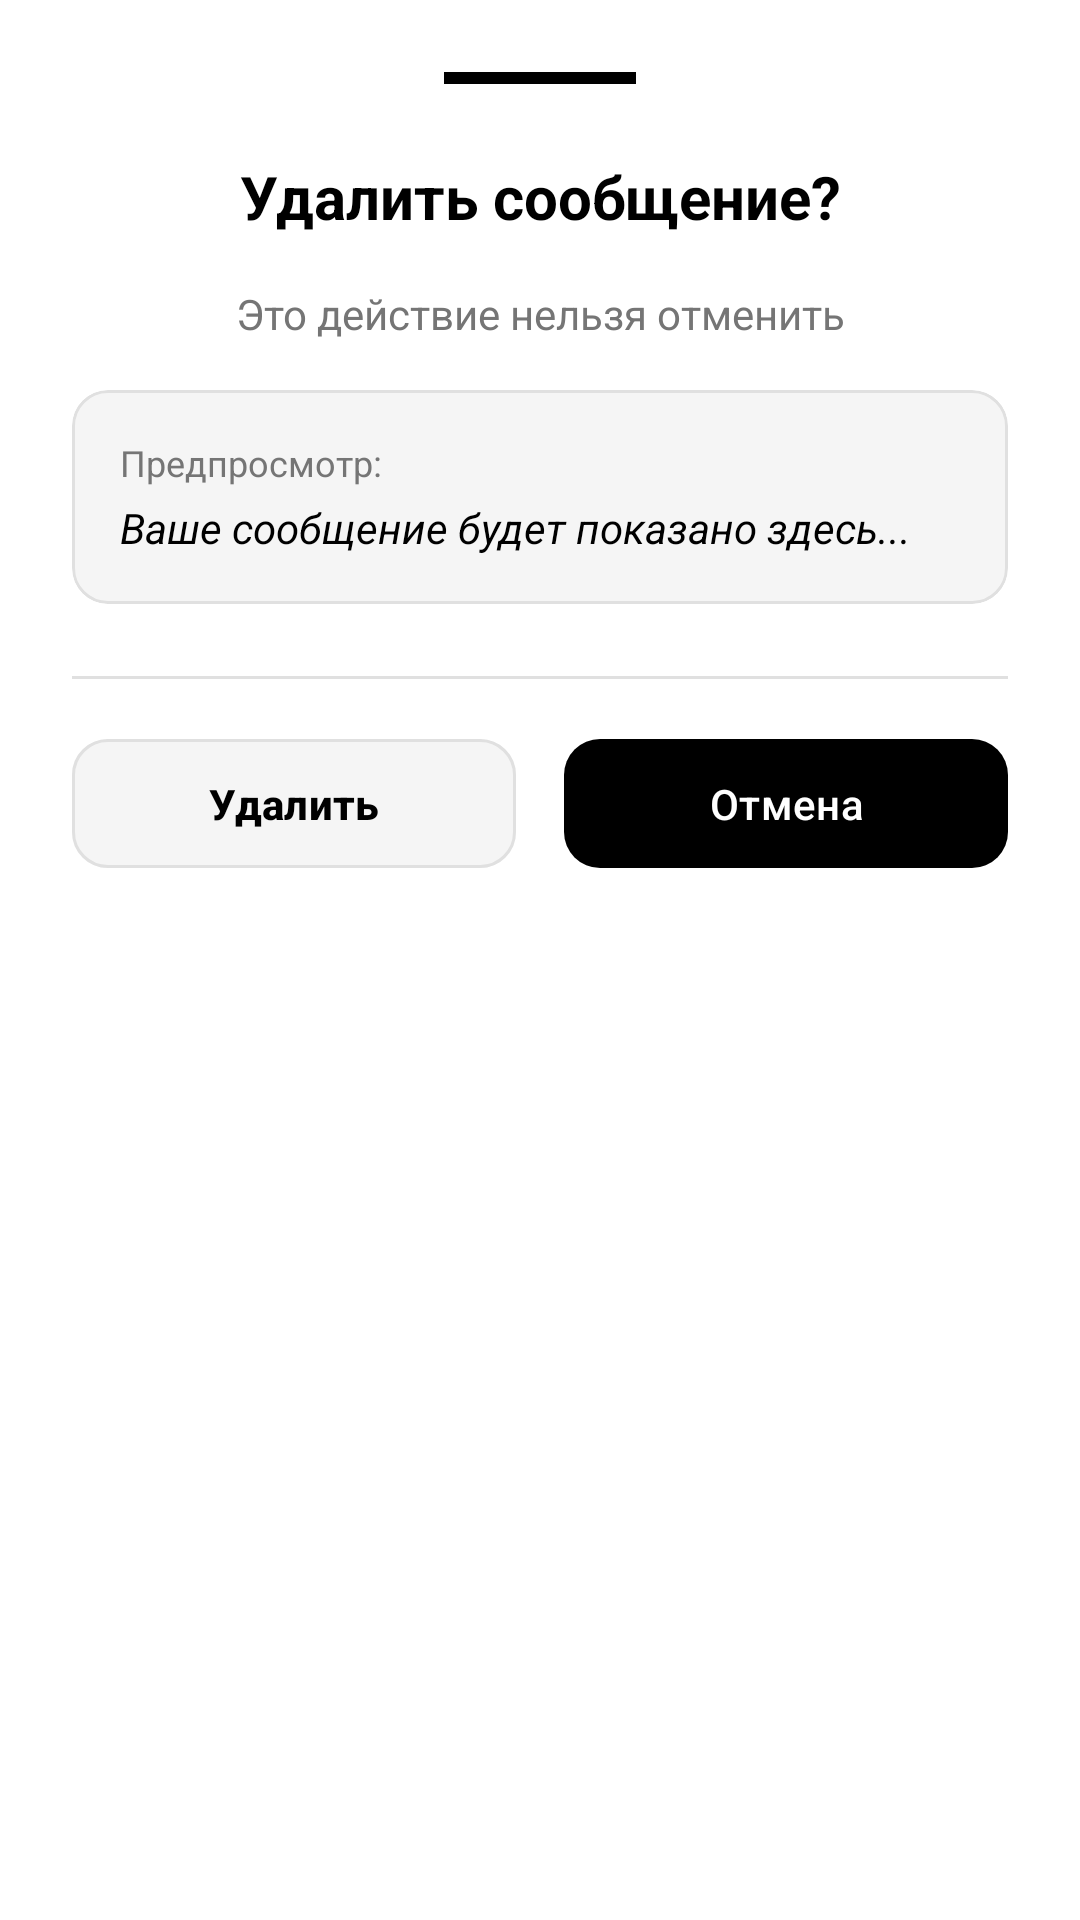

Here is an Android app screen rendered from its layout file. Give the layout XML and the strings, colors and styles it references.
<!-- AndroidManifest.xml: application theme Theme.Quikky -->
<!-- res/layout/dialog_delete_message.xml -->
<?xml version="1.0" encoding="utf-8"?>

<LinearLayout xmlns:android="http://schemas.android.com/apk/res/android"
    xmlns:app="http://schemas.android.com/apk/res-auto"
    android:layout_width="match_parent"
    android:layout_height="wrap_content"
    android:orientation="vertical"
    android:padding="24dp"
    android:background="?attr/colorSurface">

    <View
        android:layout_width="64dp"
        android:layout_height="4dp"
        android:background="?attr/colorPrimary"
        android:layout_gravity="center_horizontal"
        android:layout_marginBottom="24dp" />

    <TextView
        android:layout_width="match_parent"
        android:layout_height="wrap_content"
        android:text="Удалить сообщение?"
        android:textSize="20sp"
        android:textStyle="bold"
        android:gravity="center"
        android:textColor="?attr/colorOnSurface"
        android:layout_marginBottom="16dp" />

    <TextView
        android:layout_width="match_parent"
        android:layout_height="wrap_content"
        android:text="Это действие нельзя отменить"
        android:textSize="14sp"
        android:gravity="center"
        android:textColor="?attr/colorOnSurfaceVariant"
        android:layout_marginBottom="16dp" />

    <com.google.android.material.card.MaterialCardView
        android:layout_width="match_parent"
        android:layout_height="wrap_content"
        app:cardCornerRadius="12dp"
        app:cardBackgroundColor="?attr/colorSurfaceVariant"
        app:strokeColor="?attr/colorOutline"
        app:strokeWidth="1dp"
        android:layout_marginBottom="24dp">

        <LinearLayout
            android:layout_width="match_parent"
            android:layout_height="wrap_content"
            android:orientation="vertical"
            android:padding="16dp">

            <TextView
                android:layout_width="match_parent"
                android:layout_height="wrap_content"
                android:text="Предпросмотр:"
                android:textSize="12sp"
                android:textColor="?attr/colorOnSurfaceVariant"
                android:layout_marginBottom="4dp" />

            <TextView
                android:id="@+id/tv_message_preview"
                android:layout_width="match_parent"
                android:layout_height="wrap_content"
                android:text="Ваше сообщение будет показано здесь..."
                android:textSize="14sp"
                android:textColor="?attr/colorOnSurface"
                android:textStyle="italic" />

        </LinearLayout>

    </com.google.android.material.card.MaterialCardView>

    <View
        android:layout_width="match_parent"
        android:layout_height="1dp"
        android:background="?attr/colorOutline"
        android:layout_marginBottom="16dp" />

    <LinearLayout
        android:layout_width="match_parent"
        android:layout_height="wrap_content"
        android:orientation="horizontal">

        <com.google.android.material.button.MaterialButton
            android:id="@+id/btn_delete_local"
            android:layout_width="0dp"
            android:layout_height="wrap_content"
            android:layout_weight="1"
            android:text="Удалить"
            app:cornerRadius="12dp"
            app:backgroundTint="?attr/colorSurfaceVariant"
            app:strokeColor="?attr/colorOutline"
            app:strokeWidth="1dp"
            android:textColor="?attr/colorOnSurface"
            android:textStyle="bold"
            android:layout_marginEnd="8dp"
            android:paddingVertical="12dp" />

        <com.google.android.material.button.MaterialButton
            android:id="@+id/btn_cancel"
            android:layout_width="0dp"
            android:layout_height="wrap_content"
            android:layout_weight="1"
            android:text="Отмена"
            app:cornerRadius="12dp"
            android:layout_marginStart="8dp"
            android:paddingVertical="12dp"
            style="@style/Button.Quikky" />

    </LinearLayout>

</LinearLayout>
<!-- resources referenced by this layout -->
<resources>
  <style name="Button.Quikky" parent="Widget.Material3.Button">
          <item name="backgroundTint">@color/black</item>
          <item name="android:textColor">@color/white</item>
          <item name="cornerRadius">8dp</item>
      </style>
  <style name="Theme.Quikky" parent="Theme.Material3.DayNight.NoActionBar">
          
          <item name="colorPrimary">@color/black</item>
          <item name="colorOnPrimary">@color/white</item>
          <item name="colorPrimaryContainer">@color/black</item>
          <item name="colorOnPrimaryContainer">@color/white</item>
  
          
          <item name="colorSecondary">@color/gray_600</item>
          <item name="colorOnSecondary">@color/white</item>
          <item name="colorSecondaryContainer">@color/gray_200</item>
          <item name="colorOnSecondaryContainer">@color/gray_800</item>
  
          
          <item name="android:colorBackground">@color/white</item>
          <item name="colorOnBackground">@color/black</item>
          <item name="colorSurface">@color/white</item>
          <item name="colorOnSurface">@color/black</item>
          <item name="colorSurfaceVariant">@color/gray_100</item>
          <item name="colorOnSurfaceVariant">@color/gray_600</item>
  
          
          <item name="colorError">@color/accent_red</item>
          <item name="colorOnError">@color/white</item>
          <item name="colorErrorContainer">@color/accent_red</item>
          <item name="colorOnErrorContainer">@color/white</item>
  
          
          <item name="colorOutline">@color/gray_300</item>
          <item name="colorOutlineVariant">@color/gray_200</item>
  
          
          <item name="android:statusBarColor">@android:color/transparent</item>
          <item name="android:windowLightStatusBar">true</item>
          <item name="android:windowDrawsSystemBarBackgrounds">true</item>
  
          
          <item name="android:navigationBarColor">@color/white</item>
          <item name="android:windowLightNavigationBar">true</item>
  
          
          <item name="cardViewStyle">@style/CardView.Quikky</item>
          <item name="materialButtonStyle">@style/Button.Quikky</item>
          <item name="bottomAppBarStyle">@style/BottomAppBar.Quikky</item>
      </style>
  <color name="black">#FF000000</color>
  <color name="white">#FFFFFFFF</color>
  <color name="gray_600">#FF757575</color>
  <color name="gray_200">#FFEEEEEE</color>
  <color name="gray_800">#FF424242</color>
  <color name="gray_100">#FFF5F5F5</color>
  <color name="accent_red">#FFFF4444</color>
  <color name="gray_300">#FFE0E0E0</color>
  <style name="CardView.Quikky" parent="CardView">
          <item name="cardBackgroundColor">@color/white</item>
          <item name="cardCornerRadius">12dp</item>
          <item name="cardElevation">2dp</item>
      </style>
  <style name="BottomAppBar.Quikky" parent="Widget.Material3.BottomAppBar">
          <item name="android:backgroundTint">@color/white</item>
          <item name="materialThemeOverlay">@style/ThemeOverlay.Quikky.BottomAppBar</item>
      </style>
  <style name="ThemeOverlay.Quikky.BottomAppBar" parent="">
          <item name="colorOnPrimary">@color/black</item>
          <item name="colorOnSurface">@color/black</item>
      </style>
</resources>
